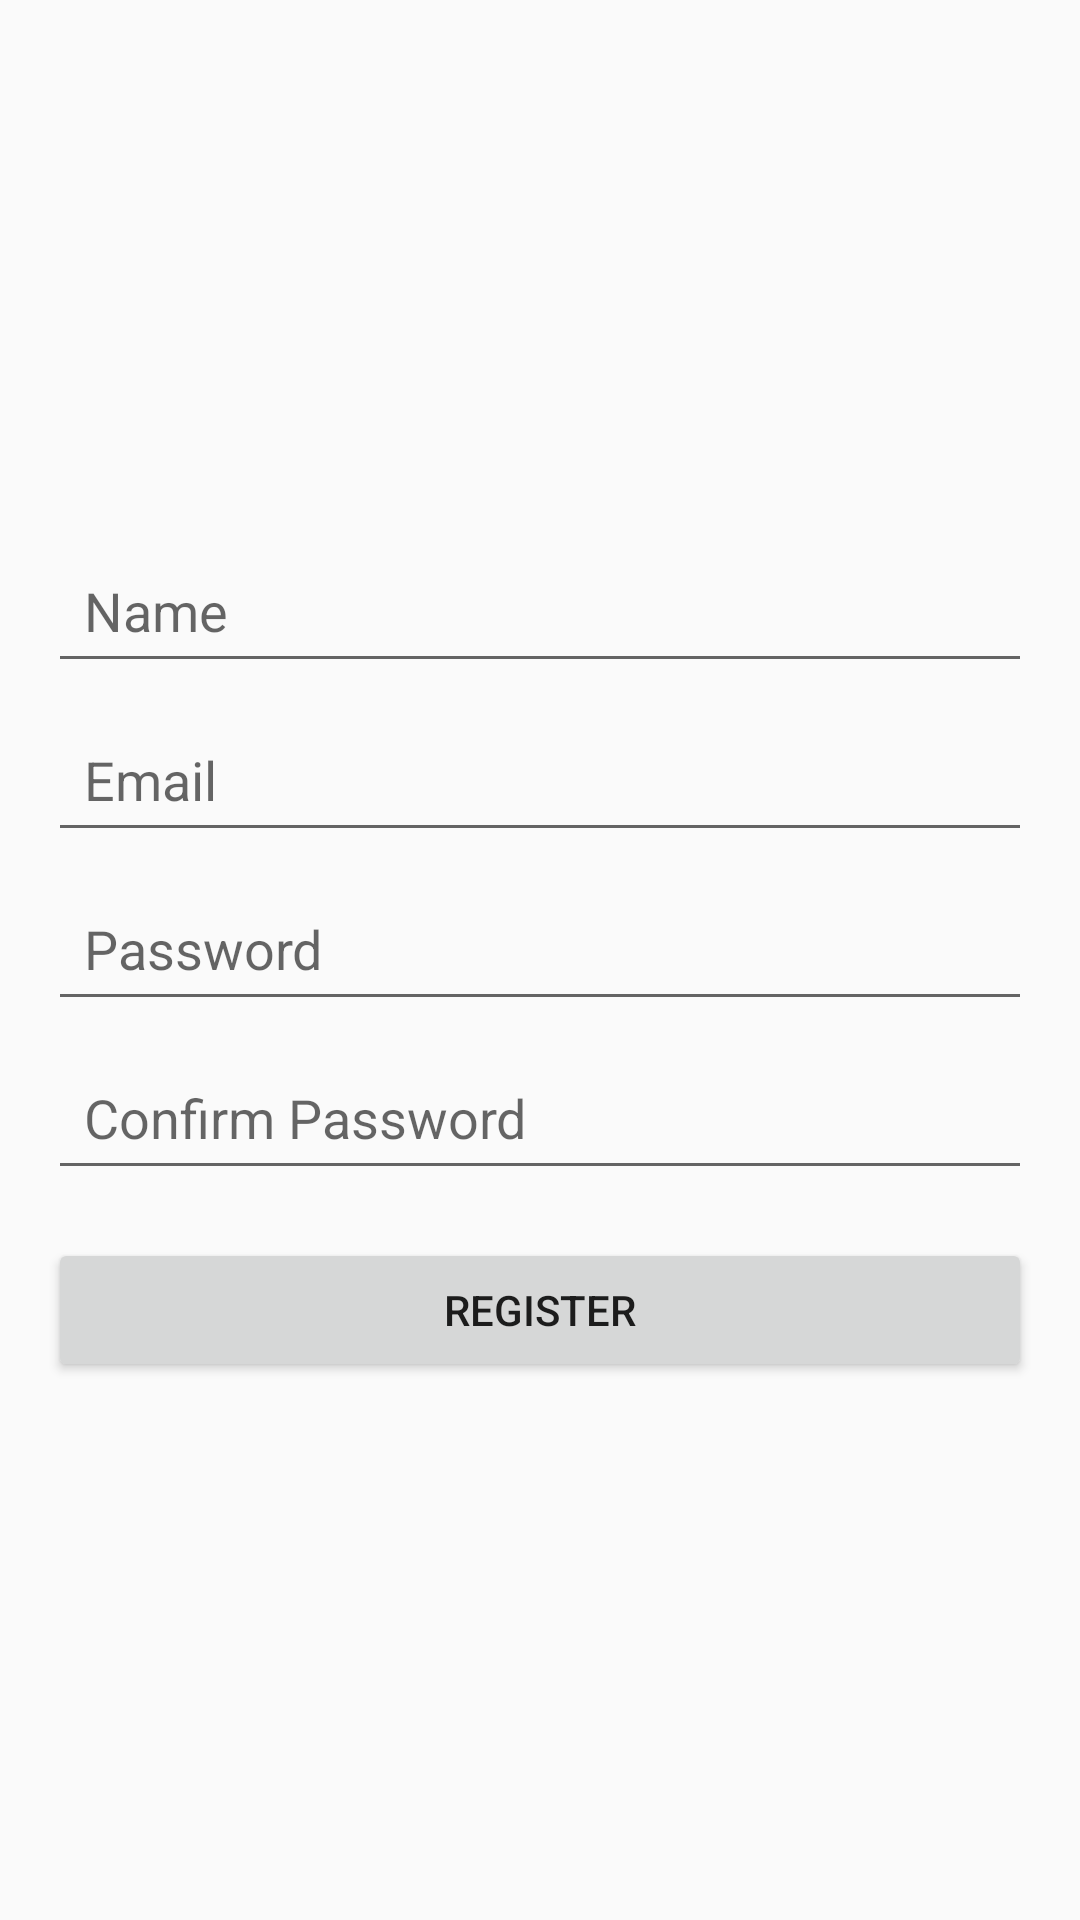

Produce the Android XML layout that renders to this screen, including the resource entries it uses.
<!-- AndroidManifest.xml: application theme Theme.MainMYTUFit -->
<!-- res/layout/fragment_register.xml -->
<?xml version="1.0" encoding="utf-8"?>
<LinearLayout
    xmlns:android="http://schemas.android.com/apk/res/android"
    android:layout_width="match_parent"
    android:layout_height="match_parent"
    android:orientation="vertical"
    android:gravity="center"
    android:padding="16dp">

    <EditText
        android:id="@+id/etName"
        android:layout_width="match_parent"
        android:layout_height="wrap_content"
        android:hint="Name"
        android:inputType="textPersonName"
        android:padding="12dp"
        android:layout_marginBottom="8dp" />

    <EditText
        android:id="@+id/etEmail"
        android:layout_width="match_parent"
        android:layout_height="wrap_content"
        android:hint="Email"
        android:inputType="textEmailAddress"
        android:padding="12dp"
        android:layout_marginBottom="8dp" />

    <EditText
        android:id="@+id/etPassword"
        android:layout_width="match_parent"
        android:layout_height="wrap_content"
        android:hint="Password"
        android:inputType="textPassword"
        android:padding="12dp"
        android:layout_marginBottom="8dp" />

    <EditText
        android:id="@+id/etConfirmPassword"
        android:layout_width="match_parent"
        android:layout_height="wrap_content"
        android:hint="Confirm Password"
        android:inputType="textPassword"
        android:padding="12dp"
        android:layout_marginBottom="16dp" />

    <Button
        android:id="@+id/btnRegister"
        android:layout_width="match_parent"
        android:layout_height="wrap_content"
        android:text="Register"
        android:padding="12dp" />

</LinearLayout>
<!-- resources referenced by this layout -->
<resources>
  <style name="Theme.MainMYTUFit" parent="Theme.AppCompat.Light.NoActionBar">
          <item name="colorPrimary">@color/purple_500</item>
          <item name="colorPrimaryDark">@color/purple_700</item>
          <item name="colorAccent">@color/teal_200</item>
      </style>
  <!-- not gathered from this repository: default colours our renderer supplied (Android Studio template values) -->
  <color name="purple_500">#FF6200EE</color>
  <color name="purple_700">#FF3700B3</color>
  <color name="teal_200">#FF03DAC5</color>
</resources>
